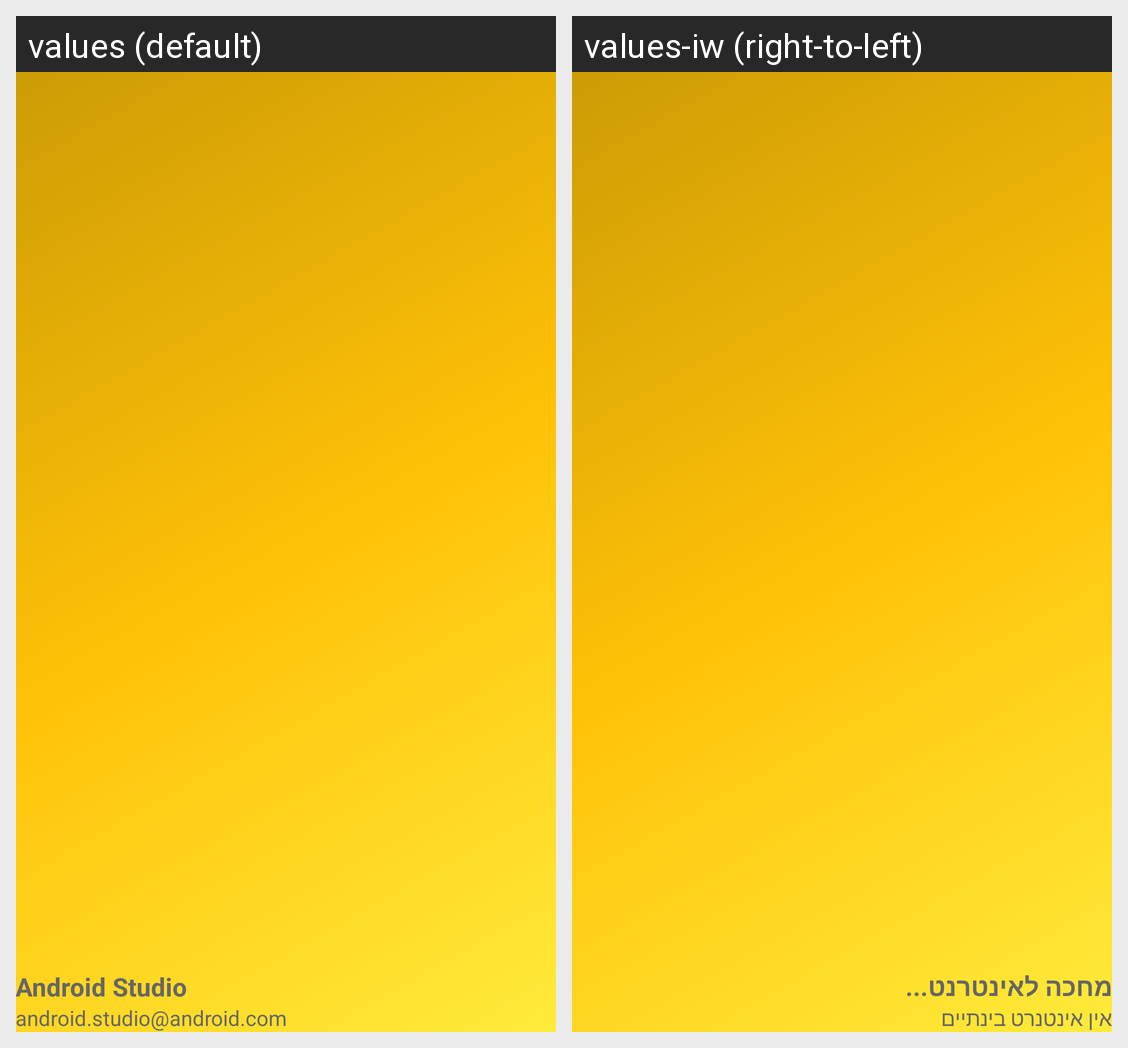

For this localized Android screen grid, give each drawn string resource with its value in every locale shown.
Android screen res/layout/nav_header_main.xml rendered under 2 locales, left to right: values (default), values-iw (right-to-left). Device: Nexus 5 (rendered at 1080×1920; each locale shown at half size, 540×960, under a caption strip naming it); theme AppTheme.
Strings drawn on this screen, with the default value and each locale's value (text and hints the layout hard-codes, and strings that could not be matched under every locale, appear in the picture but are not listed):

nav_header_title
  values: Android Studio
  values-iw: מחכה לאינטרנט...

nav_header_subtitle
  values: android.studio@android.com
  values-iw: אין אינטנרט בינתיים
